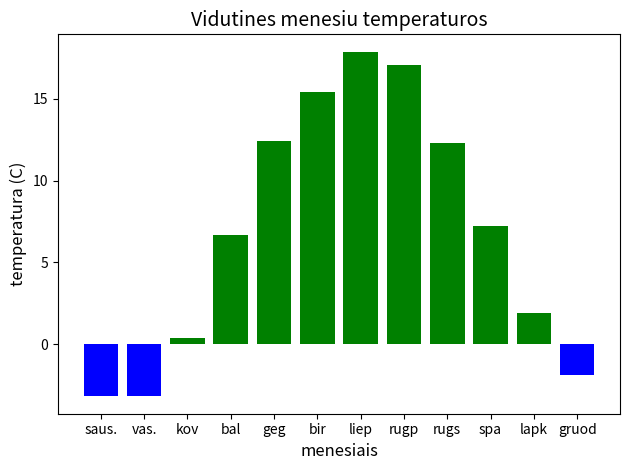

The matplotlib source for this figure:
from matplotlib import pyplot as plt

# plt.subplots()
# plt.show()


#
# # x reiksmes
# x= [1,2,3,4,5,6,7,8,9]
# a = 30
# x2 =[i*i for i in x]
# x3 = [i**3 for i in x]
# xa = [i**a for i in x]
# fig,(ax1,ax2,ax3) = plt.subplots(1,3)
# ax1.plot(x,x2,color="red",linestyle="-",marker="o")
# ax2.plot(x,x3,color="blue",linestyle="-",marker="x")
# ax3.plot(x,xa,color="purple",linestyle="-",marker="s")
# plt.legend()
# plt.show()
#
# x =[1,2,3,4,5]
# y1 = [2,2,0,0,2]
# y2 = [4,3,2,1,-1]
# y3 = [2,4,9,16,25]
# y4 = [-1,1,-1,1,-1]
# fig,axs = plt.subplots(2,2,figsize=(10,6))
#
# axs[0,0].plot(x,y1,color="red")
# axs[0,0].plot.set_title("x ir y1(linija)")
#
# axs[0,1].scatter(x,y2,color='green')
# axs[0,1].set_tittle("x,y2,(taskai)")
#
# axs[1,0].plot(x,y3,color='purple',marker='o')
# axs[1,0].set_title("x ir y3,(linija + taskai)")
#
# axs[1,1].plot(x,y4,color='black',linestyle='--')
# axs[1,1].set_title("x,y4,(bruksnine linija)")
#
# plt.tight_layout()
# plt.show()


#temperaturos
tC= [-3.2, -3.2, +0.4, +6.7, +12.4, +15.4, +17.9, +17.1, +12.3, +7.2, +1.9, -1.9]
colors =[]
for i in  tC:
    if i < 0:
        colors.append('blue')
    else:
        colors.append('green')
months = ['saus.','vas.','kov','bal','geg','bir','liep','rugp',
         'rugs','spa','lapk','gruod']

fig, ax = plt.subplots()
bars = ax.bar(months,tC,color=colors)

ax.set_title("Vidutines menesiu temperaturos",fontsize=14)
ax.set_xlabel("menesiais",fontsize=12)
ax.set_ylabel("temperatura (C)",fontsize=12)

plt.tight_layout()
plt.show()